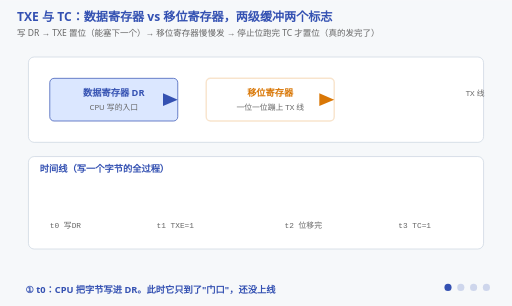
t = 0.00 s
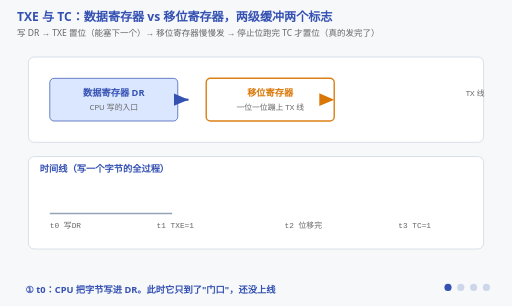
t = 1.75 s
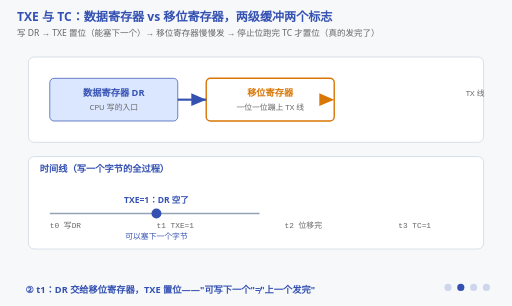
t = 3.00 s
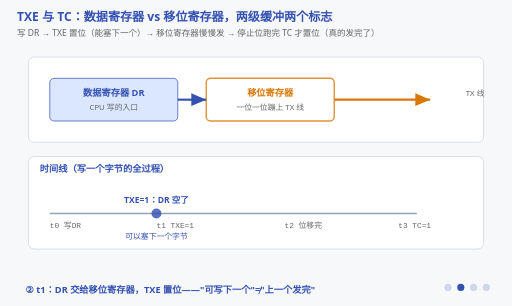
t = 5.25 s
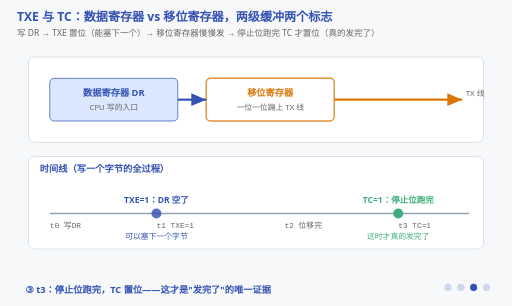
t = 6.75 s
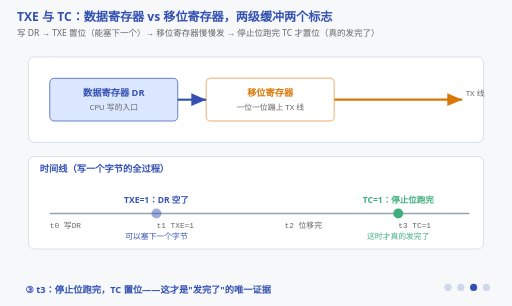
t = 8.25 s

The animated SVG that drew these frames (rendered in a browser with its animation timeline set to each time). Animation: 16 SMIL elements (animate=16); frames cover the first 8.25 s, repeats indefinitely.

<svg xmlns="http://www.w3.org/2000/svg" viewBox="0 0 720 430" font-family="'Segoe UI','Microsoft YaHei',sans-serif">
  <title>TXE 与 TC：可写不等于发完</title>
  <desc>四阶段动画：写 DR 后 TXE 立刻置位（数据寄存器空了，可以塞下一个），但移位寄存器还在一位一位往外蹦；停止位发完 TC 才置位。RS-485 切方向必须等 TC——等 TXE 就切，最后一位被拦腰砍断。两支交接箭头从发端爬到收端（数据真的在走），时间轴被逐点画出，移位寄存器每 1.2s 跳一下节拍、TXE 旗标在"还在发"的窗口里一直闪。</desc>
  <rect width="720" height="430" fill="#f6f8fa"/>
  <text x="24" y="30" font-size="17" font-weight="bold" fill="#3451b2">TXE 与 TC：数据寄存器 vs 移位寄存器，两级缓冲两个标志</text>
  <text x="24" y="50" font-size="12" fill="#666">写 DR → TXE 置位（能塞下一个）→ 移位寄存器慢慢发 → 停止位跑完 TC 才置位（真的发完了）</text>

  <!-- ===== 两级缓冲结构 ===== -->
  <rect x="40" y="80" width="640" height="120" fill="#ffffff" stroke="#cbd5e1" rx="8"/>
  <rect x="70" y="110" width="180" height="60" fill="#dbe7ff" stroke="#3451b2" rx="6"/>
  <text x="160" y="135" font-size="13" font-weight="bold" fill="#3451b2" text-anchor="middle">数据寄存器 DR</text>
  <text x="160" y="155" font-size="11" fill="#666" text-anchor="middle">CPU 写的入口</text>
  <rect x="290" y="110" width="180" height="60" fill="#ffffff" stroke="#d97706" stroke-width="2" rx="6">
    <!-- 移位节拍：一轮 12s 正好跳 10 下 = 一位一下（起始位 + 8 数据位 + 停止位） -->
    <animate attributeName="stroke-opacity" values="0.2;1;0.2" dur="1.2s" repeatCount="indefinite"/>
  </rect>
  <text x="380" y="135" font-size="13" font-weight="bold" fill="#d97706" text-anchor="middle">移位寄存器</text>
  <text x="380" y="155" font-size="11" fill="#666" text-anchor="middle">一位一位蹦上 TX 线</text>
  <!-- 交接箭头：生长——d 的终点从发端爬到收端，箭头 marker 骑在尖端；阶段①(t0)起点、阶段②(t1)之前爬完 -->
  <path d="M250,140 L250,140" stroke="#3451b2" stroke-width="3" fill="none" marker-end="url(#arrB2)">
    <animate attributeName="d" values="M250,140 L250,140;M250,140 L250,140;M250,140 L290,140;M250,140 L290,140" keyTimes="0;0.083;0.25;1" dur="12s" repeatCount="indefinite"/>
  </path>
  <path d="M470,140 L470,140" stroke="#d97706" stroke-width="3" fill="none" marker-end="url(#arrO2)">
    <animate attributeName="d" values="M470,140 L470,140;M470,140 L470,140;M470,140 L650,140;M470,140 L650,140" keyTimes="0;0.25;0.5;1" dur="12s" repeatCount="indefinite"/>
  </path>
  <text x="655" y="135" font-size="11" fill="#666">TX 线</text>
  <defs>
    <marker id="arrB2" markerWidth="8" markerHeight="8" refX="7" refY="3" orient="auto">
      <polygon points="0,0 7,3 0,6" fill="#3451b2"/>
    </marker>
    <marker id="arrO2" markerWidth="8" markerHeight="8" refX="7" refY="3" orient="auto">
      <polygon points="0,0 7,3 0,6" fill="#d97706"/>
    </marker>
  </defs>

  <!-- ===== 时间线 ===== -->
  <rect x="40" y="220" width="640" height="130" fill="#ffffff" stroke="#cbd5e1" rx="8"/>
  <text x="56" y="242" font-size="13" font-weight="bold" fill="#3451b2">时间线（写一个字节的全过程）</text>
  <!-- 爬线：时间轴跟着移位过程往前长，t3(TC) 那端在阶段③到位 -->
  <path d="M70,300 H660" pathLength="1000" stroke="#94a3b8" stroke-width="2" fill="none"
        stroke-dasharray="1000" stroke-dashoffset="1000">
    <animate attributeName="stroke-dashoffset" values="1000;0;0" keyTimes="0;0.5;1" dur="12s" repeatCount="indefinite"/>
  </path>
  <text x="70" y="320" font-size="11" font-family="Consolas,monospace" fill="#666">t0 写DR</text>
  <text x="220" y="320" font-size="11" font-family="Consolas,monospace" fill="#666">t1 TXE=1</text>
  <text x="400" y="320" font-size="11" font-family="Consolas,monospace" fill="#666">t2 位移完</text>
  <text x="560" y="320" font-size="11" font-family="Consolas,monospace" fill="#666">t3 TC=1</text>

  <!-- TXE 旗标（阶段②点亮） -->
  <g opacity="0">
    <animate attributeName="opacity" calcMode="discrete" values="0;1;1;1;0" keyTimes="0;0.25;0.5;0.75;1" dur="12s" repeatCount="indefinite"/>
    <circle cx="220" cy="300" r="7" fill="#3451b2">
      <!-- TXE 亮着≠发完：移位还在跑，所以这面旗子在"还能塞"的窗口里每 2s 闪一下 -->
      <animate attributeName="opacity" values="0.3;1;0.3" dur="2s" repeatCount="indefinite"/>
    </circle>
    <text x="220" y="285" font-size="12" font-weight="bold" fill="#3451b2" text-anchor="middle">TXE=1：DR 空了</text>
    <text x="220" y="336" font-size="11" fill="#3451b2" text-anchor="middle">可以塞下一个字节</text>
  </g>

  <!-- TC 旗标（阶段③点亮） -->
  <g opacity="0">
    <animate attributeName="opacity" calcMode="discrete" values="0;0;1;1;0" keyTimes="0;0.25;0.5;0.75;1" dur="12s" repeatCount="indefinite"/>
    <circle cx="560" cy="300" r="7" fill="#3eaf7c"/>
    <text x="560" y="285" font-size="12" font-weight="bold" fill="#3eaf7c" text-anchor="middle">TC=1：停止位跑完</text>
    <text x="560" y="336" font-size="11" fill="#3eaf7c" text-anchor="middle">这时才真的发完了</text>
  </g>

  <!-- 反例：等 TXE 就切方向（阶段④点亮） -->
  <g opacity="0">
    <animate attributeName="opacity" calcMode="discrete" values="0;0;0;1;0" keyTimes="0;0.25;0.5;0.75;1" dur="12s" repeatCount="indefinite"/>
    <line x1="220" y1="250" x2="220" y2="330" stroke="#dc2626" stroke-width="3"/>
    <text x="232" y="262" font-size="12" font-weight="bold" fill="#dc2626">反例：这里就切 RS-485 方向</text>
    <text x="232" y="280" font-size="11" fill="#dc2626">→ 移位寄存器里的字节被拦腰砍断</text>
  </g>

  <!-- 阶段字幕 -->
  <g font-size="13" font-weight="bold" fill="#3451b2">
    <g opacity="1"><animate attributeName="opacity" calcMode="discrete" values="1;0;0;0;1" keyTimes="0;0.25;0.5;0.75;1" dur="12s" repeatCount="indefinite"/>
      <text x="36" y="412">① t0：CPU 把字节写进 DR。此时它只到了"门口"，还没上线</text></g>
    <g opacity="0"><animate attributeName="opacity" calcMode="discrete" values="0;1;0;0;0" keyTimes="0;0.25;0.5;0.75;1" dur="12s" repeatCount="indefinite"/>
      <text x="36" y="412">② t1：DR 交给移位寄存器，TXE 置位——"可写下一个"≠"上一个发完"</text></g>
    <g opacity="0"><animate attributeName="opacity" calcMode="discrete" values="0;0;1;0;0" keyTimes="0;0.25;0.5;0.75;1" dur="12s" repeatCount="indefinite"/>
      <text x="36" y="412">③ t3：停止位跑完，TC 置位——这才是"发完了"的唯一证据</text></g>
    <g opacity="0"><animate attributeName="opacity" calcMode="discrete" values="0;0;0;1;0" keyTimes="0;0.25;0.5;0.75;1" dur="12s" repeatCount="indefinite"/>
      <text x="36" y="412">④ 纪律：切方向/断电/进低功耗之前等 TC；塞下一个字节只看 TXE</text></g>
  </g>

  <!-- 阶段指示点 -->
  <g transform="translate(630,404)" fill="#3451b2">
    <circle cx="0" cy="0" r="5" opacity="1"><animate attributeName="opacity" calcMode="discrete" values="1;0.2;0.2;0.2;1" keyTimes="0;0.25;0.5;0.75;1" dur="12s" repeatCount="indefinite"/></circle>
    <circle cx="18" cy="0" r="5" opacity="0.2"><animate attributeName="opacity" calcMode="discrete" values="0.2;1;0.2;0.2;0.2" keyTimes="0;0.25;0.5;0.75;1" dur="12s" repeatCount="indefinite"/></circle>
    <circle cx="36" cy="0" r="5" opacity="0.2"><animate attributeName="opacity" calcMode="discrete" values="0.2;0.2;1;0.2;0.2" keyTimes="0;0.25;0.5;0.75;1" dur="12s" repeatCount="indefinite"/></circle>
    <circle cx="54" cy="0" r="5" opacity="0.2"><animate attributeName="opacity" calcMode="discrete" values="0.2;0.2;0.2;1;0.2" keyTimes="0;0.25;0.5;0.75;1" dur="12s" repeatCount="indefinite"/></circle>
  </g>
</svg>
